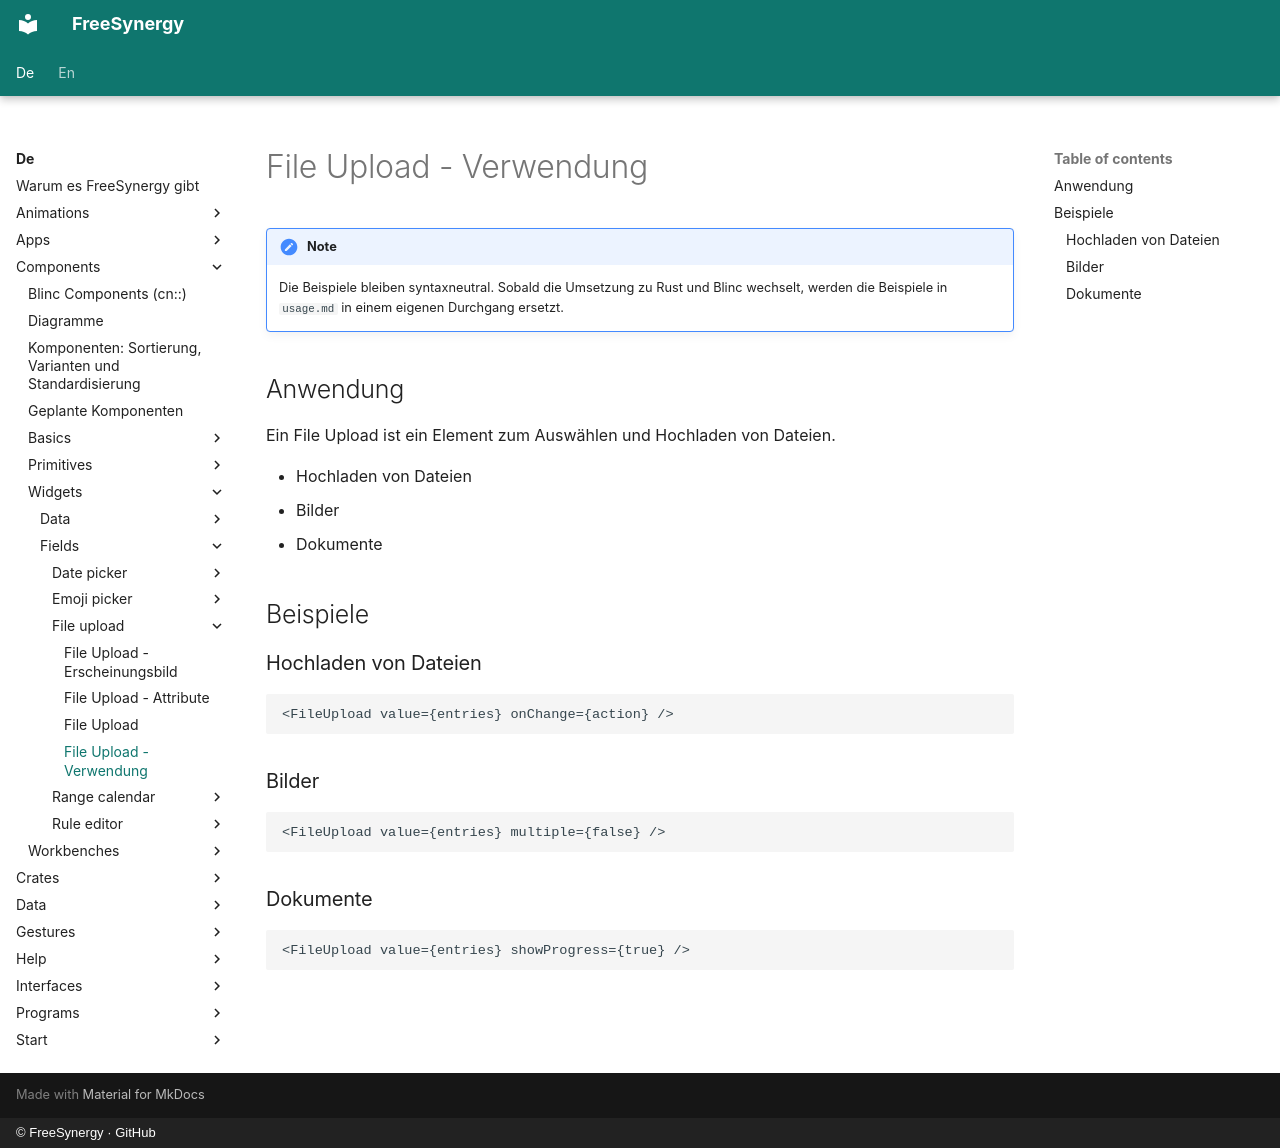

repository: FreeSynergy/fs-documentation · page: de/components/widgets/fields/file-upload/usage/index.html · generator: mkdocs · copyright: © FreeSynergy · GitHub

# File Upload - Verwendung

!!! note
    Die Beispiele bleiben syntaxneutral. Sobald die Umsetzung zu Rust und Blinc wechselt,
    werden die Beispiele in `usage.md` in einem eigenen Durchgang ersetzt.

## Anwendung

Ein File Upload ist ein Element zum Auswählen und Hochladen von Dateien.

- Hochladen von Dateien
- Bilder
- Dokumente

## Beispiele

### Hochladen von Dateien

```jsx
<FileUpload value={entries} onChange={action} />
```

### Bilder

```jsx
<FileUpload value={entries} multiple={false} />
```

### Dokumente

```jsx
<FileUpload value={entries} showProgress={true} />
```
